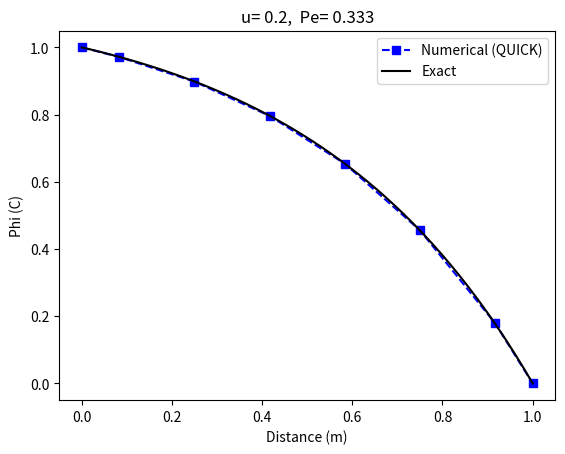

Write Python code to recreate this figure.
import numpy as np
import matplotlib.pyplot as plt
import math

# == parameters ===
nx = 6  # 网格单元数
nndoes = nx + 2  # 节点数，含边界

L = 1.0  # 长度，m
gamma = 0.1  # 扩散系数 , kg/m.s
phi_a = 1  # 边界A的温度值
phi_b = 0  # 边界B的温度值
rho = 1.0  # 密度， kg/m^3
u = 0.2  # 速度，m/s # 0.1 , 2.5
# =========================

# ==  x grid ==
dx = L / nx  # 网格间距
print('dx = ', dx)
x = np.zeros(nndoes)  # x网格
x[1:nndoes - 1] = np.linspace(dx / 2, L - dx / 2, nx)  # 以边界A为原点创建网格点的坐标值
x[-1] = x[-2] + dx / 2  # 边界B的坐标值
print('x grid = ', x, '\n')

# ==  solution array ==
phi = np.zeros(nndoes)  # 解向量
phi[0] = phi_a  # 边界值
phi[-1] = phi_b

DD = gamma / dx  # D
FF = rho * u  # F
Pe = rho * u * dx / gamma  # Peclet number
# == matrix ==
A = np.zeros((nx, nx))
b = np.zeros(nx)

#### 内部网格节点  #########

for i in range(2, nx - 1):
    A[i, i - 2] = 1 / 8 * FF
    A[i, i - 1] = -(DD + 0.75 * FF + 0.125 * FF)
    A[i, i + 1] = -(DD - 0.375 * FF)
    A[i, i] = -(A[i, i - 2] + A[i, i - 1] + A[i, i + 1])
    b[i] = 0

# for node 1
i = 0
A[i, i + 1] = -(DD + 1 / 3 * DD - 0.375 * FF)
su = (8 / 3 * DD + 0.25 * FF + FF) * phi_a
sp = -(8 / 3 * DD + 0.25 * FF + FF)
A[i, i] = -A[i, i + 1] - sp
b[i] = su

# for node 2
i = 1
A[i, i - 1] = -(DD + 7 / 8 * FF + 1 / 8 * FF)
A[i, i + 1] = -(DD - 3 / 8 * FF)
su = -1 / 4 * FF * phi_a
sp = 1 / 4 * FF
A[i, i] = -(A[i, i + 1] + A[i, i - 1]) - sp
b[i] = su

# for node 5
i = nx - 1
A[i, i - 2] = 1 / 8 * FF
A[i, i - 1] = -(DD + 6 / 8 * FF + 1 / 3 * DD)
su = (8 / 3 * DD - FF) * phi_b
sp = -(8 / 3 * DD - FF)
A[i, i] = -(A[i, i - 1] + A[i, i - 2]) - sp
b[i] = su

print('A = \n', A, '\n')
print('b = \n', np.matrix(b).T, '\n')

phi_temp = np.linalg.solve(A, b)
print('solution = \n', phi_temp, '\n')
phi[1:nndoes - 1] = phi_temp

# ===== for exact solution ======
N_excat = 50
xx = np.linspace(0, L, N_excat, endpoint=True)
exact_solution = np.zeros(N_excat)
for i in range(N_excat):
    exact_solution[i] = (math.exp(rho * u * xx[i] / gamma) - 1) / (math.exp(rho * u * L / gamma) - 1) * (
                phi_b - phi_a) + phi_a

plt.xlabel('Distance (m)')
plt.ylabel('Phi (C)')
plt.plot(x, phi, 'bs--', label='Numerical (QUICK)')
plt.plot(xx, exact_solution, 'k', label='Exact')
title = 'u= ' + str(u) + ',  Pe= %.3f' % Pe
plt.title(title.rstrip('0'))
plt.legend()
plt.show()
